pico-8 play session: no input (idle), after a click and taps of 🅾, ❎, 🅾+❎, 🅾 in the second before t = 0

[t = 1 s] idle ~1s (no d-pad/buttons)
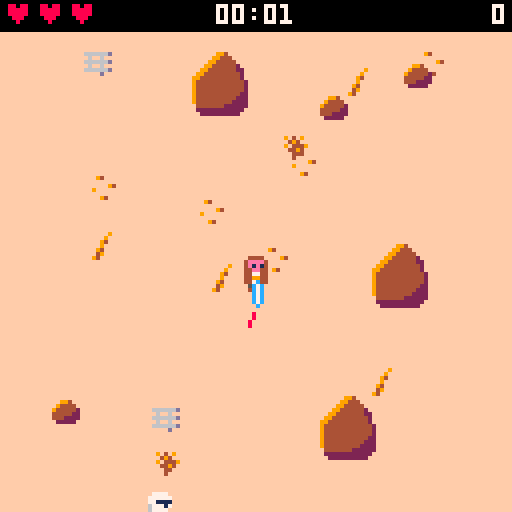
[t = 8 s] idle ~8s (no d-pad/buttons)
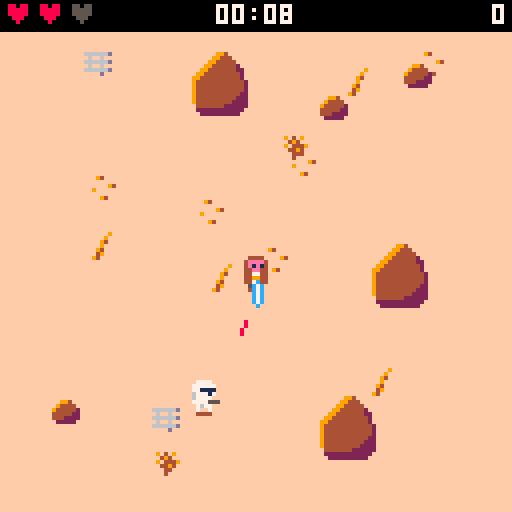

pico-8 cartridge
version 30
__lua__
-- desert jedi
-- tunables (spec 14)
p_spd=1.5
swing_t=8
swing_r=13
swing_br=11
swing_cos=0.34
block_r=9
block_cos=0.5
hit_r=3.5
inv_t=45
max_hp=3
t_spd0=0.5
bolt_spd=2
bolt_spread=0.04
rbolt_spd=2.5
dead_t=90
aim_t=12
ramp_s=20
max_alive_cap=8
n_rocks_min=5
n_rocks_max=8

-- helpers
function dist(ax,ay,bx,by)
 local dx,dy=(ax-bx)/8,(ay-by)/8
 return sqrt(dx*dx+dy*dy)*8
end
function norm(dx,dy)
 local d=dist(0,0,dx,dy)
 if d==0 then return 0,0 end
 return dx/d,dy/d
end
function dot(ax,ay,bx,by)
 return ax*bx+ay*by
end
clamp=mid
-- is (x,y) inside the player's
-- cone of radius r / cos c?
function in_cone(x,y,r,c)
 local p=g.p
 if dist(x,y,p.x,p.y)>r then return false end
 local nx,ny=norm(x-p.x,y-p.y)
 return dot(p.fx,p.fy,nx,ny)>=c
end

function elapsed()
 return g.frames/30
end
function max_alive()
 return min(max_alive_cap,1+flr(elapsed()/ramp_s))
end

function _init()
 cartdata("kepes_desert_jedi_1")
 poke(0x5f5c,255)
 g={best=dget(0)}
 new_game()
 g.state="title"
 music(0)
end

function new_game()
 g={
  state="play",
  troopers={},bolts={},rocks={},
  decor={},parts={},
  frames=0,score=0,
  best=g and g.best or 0,
  newbest=false,
  spawn_cd=0,shake=0
 }
 gen_rocks()
 gen_decor()
 g.p=new_player()
end

function upd_play()
 if g.shake>0 then g.shake-=1 end
 upd_player()
 upd_troopers()
 upd_bolts()
 upd_parts()
 if g.frames<32000 then g.frames+=1 end
end

function _update()
 if g.state=="play" then
  upd_play()
 elseif btnp(4) then
  if g.state=="over" then
   new_game()
   music(0)
  end
  g.state="play"
  sfx(6)
 end
end

function _draw()
 if g.shake>0 then
  camera(rnd(4)-2,rnd(4)-2)
 else
  camera()
 end
 draw_world()
 local ents={g.p}
 for tr in all(g.troopers) do
  if tr.st=="dead" then
   draw_trooper(tr)
  else
   add(ents,tr)
  end
 end
 -- y-sort (insertion)
 for i=2,#ents do
  local j=i
  while j>1 and ents[j-1].y>ents[j].y do
   ents[j],ents[j-1]=ents[j-1],ents[j]
   j-=1
  end
 end
 for e in all(ents) do
  if e.spd then draw_trooper(e) else draw_player() end
 end
 draw_bolts()
 draw_parts()
 camera()
 if g.state=="title" then
  draw_title()
 else
  draw_hud()
  if g.state=="over" then draw_over() end
 end
end
-->8
-- world
function gen_rocks()
 g.rocks={}
 local n=n_rocks_min+flr(rnd(n_rocks_max-n_rocks_min+1))
 for _=1,300 do
  if #g.rocks>=n then break end
  local big=rnd()<0.5
  local w,h=7,5
  if big then w,h=14,11 end
  local x1=10+flr(rnd(108-w))
  local y1=12+flr(rnd(106-h))
  local x2,y2=x1+w-1,y1+h-1
  local ok=not (x2>=44 and x1<=84 and y2>=48 and y1<=88)
  for o in all(g.rocks) do
   if x1<=o.x2+14 and x2>=o.x1-14 and y1<=o.y2+14 and y2>=o.y1-14 then ok=false end
  end
  if ok then add(g.rocks,{x1=x1,y1=y1,x2=x2,y2=y2,big=big}) end
 end
end

function gen_decor()
 g.decor={}
 for _=1,12+flr(rnd(7)) do
  add(g.decor,{x=flr(rnd(120)),y=12+flr(rnd(108)),s=35+flr(rnd(4))})
 end
end

-- point (x,y) with margin m
-- inside any rock hitbox?
function in_rock(x,y,m)
 m=m or 0
 for r in all(g.rocks) do
  if x+m>=r.x1 and x-m<=r.x2 and y+m>=r.y1 and y-m<=r.y2 then return true end
 end
 return false
end
function solid(x,y)
 return in_rock(x,y,3)
end

-- axis-separated sliding move
function move_solid(e,dx,dy)
 local bx,by=false,false
 e.x+=dx
 if solid(e.x,e.y) then e.x-=dx bx=true end
 e.y+=dy
 if solid(e.x,e.y) then e.y-=dy by=true end
 return bx,by
end

function draw_world()
 cls(15)
 for d in all(g.decor) do
  spr(d.s,d.x,d.y)
 end
 for r in all(g.rocks) do
  if r.big then
   spr(33,r.x1-1,r.y2-15,2,2)
  else
   spr(32,r.x1,r.y2-7)
  end
 end
end
-->8
-- player
function new_player()
 return {x=64,y=68,fx=0,fy=1,hp=max_hp,inv=0,swing=0,cd=0,anim=0,dying=0,dead=false}
end

function is_blocking()
 return btn(5) and g.p.swing==0 and not g.p.dead
end

function hurt_player()
 local p=g.p
 if p.inv>0 or p.dead then return end
 p.hp-=1
 p.inv=inv_t
 g.shake=6
 sfx(4)
 if p.hp<=0 then
  p.dying=40
  p.dead=true
  p.swing=0
  sfx(5)
  music(-1)
 end
end

function upd_player()
 local p=g.p
 if p.inv>0 then p.inv-=1 end
 if p.dead then
  p.dying-=1
  if p.dying<=0 then
   g.state="over"
   if g.score>g.best then
    g.best=g.score
    g.newbest=true
    dset(0,g.best)
   end
  end
  return
 end
 -- input
 local dx,dy=0,0
 if btn(0) then dx=-1 end
 if btn(1) then dx=1 end
 if btn(2) then dy=-1 end
 if btn(3) then dy=1 end
 -- facing: keep while its key is held
 local keep=(p.fx==-1 and btn(0)) or (p.fx==1 and btn(1)) or (p.fy==-1 and btn(2)) or (p.fy==1 and btn(3))
 if not keep then
  if dx~=0 then p.fx,p.fy=dx,0
  elseif dy~=0 then p.fx,p.fy=0,dy end
 end
 if dx~=0 or dy~=0 then
  local m=p_spd
  if dx~=0 and dy~=0 then m*=0.707 end
  move_solid(p,dx*m,dy*m)
  p.x=clamp(p.x,4,124)
  p.y=clamp(p.y,12,124)
  p.anim+=1
 else
  p.anim=0
 end
 -- swing
 if p.swing>0 then
  p.swing-=1
  if p.swing==0 then p.cd=4 end
 elseif p.cd>0 then
  p.cd-=1
 elseif btnp(4) then
  p.swing=swing_t
  sfx(0)
 end
end

function draw_player()
 local p=g.p
 line(p.x-2,p.y+4,p.x+1,p.y+4,4)
 if p.dead then
  spr(7,p.x-4,p.y-4)
  return
 end
 if p.inv%2==1 then return end
 local s,fl=1,false
 if p.fy==-1 then
  s=3
 elseif p.fx~=0 then
  s=5
  fl=p.fx==-1
 end
 if p.anim%16>=8 then s+=1 end
 pal(15,14)
 spr(s,p.x-4,p.y-4,1,1,fl)
 pal()
 draw_saber()
end

function draw_saber()
 local p=g.p
 local a=atan2(p.fx,p.fy)
 local hx,hy,l0=p.x+p.fx*2,p.y+p.fy*2,0
 if p.swing>0 then
  a+=(4.5-p.swing)/21
 elseif is_blocking() then
  hx,hy,l0,a=p.x+p.fx*3,p.y+p.fy*3,-3,a+0.25
 end
 local cx,cy=cos(a),sin(a)
 local x0,y0,x1,y1=hx+cx*(l0+1),hy+cy*(l0+1),hx+cx*(l0+5),hy+cy*(l0+5)
 -- blue glow either side, blue spine, white core
 line(x0-cy,y0+cx,x1-cy,y1+cx,12)
 line(x0+cy,y0-cx,x1+cy,y1-cx,12)
 line(hx+cx*l0,hy+cy*l0,hx+cx*(l0+6),hy+cy*(l0+6),12)
 line(x0,y0,x1,y1,7)
end
-->8
-- troopers
function spawn_trooper()
 local e=elapsed()
 local side=flr(rnd(4))
 local x,y=rnd(128),14+rnd(110)
 if side==0 then x=-6
 elseif side==1 then x=134
 elseif side==2 then y=-6
 else y=134 end
 add(g.troopers,{
  x=x,y=y,
  spd=t_spd0+min(0.3,e/240),
  stop=max(20,56-e*0.15)+rnd(12),
  st="walk",t=0,shot_cd=0,
  flip=false,anim=0,stuck=0,
  side_t=0,side_dir=1
 })
end

function alive_count()
 local n=0
 for tr in all(g.troopers) do
  if tr.st~="dead" then n+=1 end
 end
 return n
end

function kill_trooper(tr,pts)
 tr.st="dead"
 tr.t=dead_t
 g.score=min(g.score+pts,32000)
 sfx(3)
 spawn_parts(tr.x,tr.y,6,4,15)
end

function upd_troopers()
 if alive_count()<max_alive() and g.spawn_cd<=0 then
  spawn_trooper()
  g.spawn_cd=max(30,90-elapsed()*0.4)
 end
 g.spawn_cd=max(0,g.spawn_cd-1)
 local p=g.p
 for tr in all(g.troopers) do
  local d=dist(tr.x,tr.y,p.x,p.y)
  local nx,ny=norm(p.x-tr.x,p.y-tr.y)
  if tr.st=="dead" then
   tr.t-=1
   if tr.t<=0 then del(g.troopers,tr) end
  else
   tr.flip=p.x<tr.x
   -- shoot only while visible (below hud)
   local vis=tr.x>=0 and tr.x<=128 and tr.y>=12 and tr.y<=128
   if tr.st=="walk" then
    tr.anim+=1
    if d<=tr.stop and vis then
     tr.st="aim"
     tr.t=aim_t
    else
     local mx,my=nx,ny
     if tr.side_t>0 then
      tr.side_t-=1
      mx,my=-ny*tr.side_dir,nx*tr.side_dir
     end
     local ox,oy=tr.x,tr.y
     move_solid(tr,mx*tr.spd,my*tr.spd)
     if abs(tr.x-ox)+abs(tr.y-oy)<0.05 then
      tr.stuck+=1
      if tr.stuck>=6 then
       tr.side_t=24
       tr.side_dir=rnd()<0.5 and -1 or 1
       tr.stuck=0
      end
     else
      tr.stuck=0
     end
    end
   else
    -- aim
    tr.t-=1
    if d>tr.stop+8 or not vis then
     tr.st="walk"
    elseif tr.t<=0 then
     fire(tr)
     tr.stop=max(16,tr.stop-6)
     tr.shot_cd=45+flr(rnd(30))
     tr.t=tr.shot_cd
    end
   end
  end
 end
 -- soft separation
 for i=1,#g.troopers do
  local a=g.troopers[i]
  if a.st~="dead" then
   for j=i+1,#g.troopers do
    local b=g.troopers[j]
    if b.st~="dead" and dist(a.x,a.y,b.x,b.y)<8 then
     local nx,ny=norm(b.x-a.x,b.y-a.y)
     move_solid(a,-nx*0.3,-ny*0.3)
     move_solid(b,nx*0.3,ny*0.3)
    end
   end
   if dist(a.x,a.y,p.x,p.y)<6 then
    local nx,ny=norm(a.x-p.x,a.y-p.y)
    move_solid(a,nx*0.3,ny*0.3)
   end
  end
 end
end

function draw_trooper(tr)
 if tr.st=="dead" then
  spr(19,tr.x-4,tr.y-4,1,1,tr.flip)
  return
 end
 line(tr.x-2,tr.y+4,tr.x+1,tr.y+4,4)
 local s=16
 if tr.st=="aim" and tr.t<=aim_t then
  s=18
  pal(1,8)
  if tr.t%4<2 then
   local mx,sx=tr.x+4,1
   if tr.flip then mx,sx=tr.x-5,-1 end
   line(mx,tr.y,mx+sx*2,tr.y,10)
   line(mx,tr.y+1,mx+sx,tr.y+1,9)
  end
 elseif tr.anim%16>=8 then
  s=17
 end
 spr(s,tr.x-4,tr.y-4,1,1,tr.flip)
 pal()
end
-->8
-- bolts
function fire(tr)
 local p=g.p
 local a=atan2(p.x-tr.x,p.y-tr.y)+rnd(bolt_spread*2)-bolt_spread
 add(g.bolts,{x=tr.x+(tr.flip and -5 or 4),y=tr.y,dx=cos(a)*bolt_spd,dy=sin(a)*bolt_spd,owner="e",src=tr})
 sfx(2)
end

function deflect(b)
 local nx,ny
 if b.src and b.src.st~="dead" then
  nx,ny=norm(b.src.x-b.x,b.src.y-b.y)
 else
  nx,ny=norm(-b.dx,-b.dy)
 end
 b.dx,b.dy,b.owner=nx*rbolt_spd,ny*rbolt_spd,"p"
 sfx(1)
 spawn_parts(b.x,b.y,4,12,7)
end

function upd_bolts()
 local p=g.p
 local sw=p.swing>=3 and p.swing<=7
 -- swing hits (after upd_troopers so a
 -- killed trooper lies the full dead_t)
 if sw then
  for tr in all(g.troopers) do
   if tr.st~="dead" and in_cone(tr.x,tr.y,swing_r,swing_cos) then
    kill_trooper(tr,10)
   end
  end
 end
 for b in all(g.bolts) do
  b.x+=b.dx
  b.y+=b.dy
  local gone=false
  if b.x<-8 or b.x>136 or b.y<-8 or b.y>136 then
   gone=true
  elseif in_rock(b.x,b.y) then
   spawn_parts(b.x,b.y,4,9,10)
   gone=true
  elseif b.owner=="e" then
   if sw and in_cone(b.x,b.y,swing_br,swing_cos) then
    deflect(b)
   elseif is_blocking() and in_cone(b.x,b.y,block_r,block_cos) then
    deflect(b)
   elseif dist(b.x,b.y,p.x,p.y)<=hit_r then
    hurt_player()
    gone=true
   end
  else
   for tr in all(g.troopers) do
    if tr.st~="dead" and dist(b.x,b.y,tr.x,tr.y)<=5 then
     kill_trooper(tr,20)
     sfx(7)
     gone=true
     break
    end
   end
  end
  if gone then del(g.bolts,b) end
 end
end

function draw_bolts()
 for b in all(g.bolts) do
  line(b.x,b.y,b.x-b.dx*1.5,b.y-b.dy*1.5,b.owner=="e" and 8 or 12)
 end
end
-->8
-- fx + hud
function spawn_parts(x,y,n,c1,c2)
 for _=1,n do
  add(g.parts,{x=x,y=y,dx=rnd(2)-1,dy=rnd(2)-1,life=8+flr(rnd(8)),col=rnd()<0.5 and c1 or c2})
  if #g.parts>60 then deli(g.parts,1) end
 end
end

function upd_parts()
 for q in all(g.parts) do
  q.x+=q.dx
  q.y+=q.dy
  q.life-=1
  if q.life<=0 then del(g.parts,q) end
 end
end

function draw_parts()
 for q in all(g.parts) do
  pset(q.x,q.y,q.col)
 end
end

function pad(n)
 return (n<10 and "0" or "")..n
end

function draw_hud()
 rectfill(0,0,127,7,0)
 for i=1,max_hp do
  print("♥",i*8-7,1,g.p.hp>=i and 8 or 5)
 end
 local s=flr(elapsed())
 print(pad(flr(s/60))..":"..pad(s%60),54,1,7)
 local sc=tostr(g.score)
 print(sc,127-#sc*4,1,7)
end

function cprint(s,y,c)
 print(s,64-#s*2,y,c)
end

function draw_title()
 local s="\^w\^tdesert jedi"
 print(s,21,25,4)
 print(s,20,24,12)
 print("⬅️➡️⬆️⬇️ move",38,84,1)
 print("🅾️ attack  ❎ block",26,92,1)
 if t()%1<0.7 then
  print("press 🅾️ to start",30,104,7)
 end
 cprint("best: "..g.best,114,9)
end

function draw_over()
 rectfill(20,40,107,90,0)
 rect(20,40,107,90,7)
 cprint("game over",46,8)
 cprint("score "..g.score,58,7)
 cprint("best "..g.best..(g.newbest and " new!" or ""),66,10)
 if t()%1<0.7 then
  print("press 🅾️ to retry",30,80,6)
 end
end
__gfx__
00000000004444000044440000444400004444000044440000444400000000000000000000000000000000000000000000000000000000000000000000000000
0000000004ffff4004ffff4004444440044444400044fff00044fff0000000000000000000000000000000000000000000000000000000000000000000000000
0000000004f1f14004f1f14004444440044444400044f1f00044f1f0000000000000000000000000000000000000000000000000000000000000000000000000
00000000044ff440044ff44000444400004444000044ff000044ff00044000000000000000000000000000000000000000000000000000000000000000000000
000000000447744004477440044444400444444000444700004447004ff444470000000000000000000000000000000000000000000000000000000000000000
000000000449944004499440049999400499994000449900004499004f1f49540000000000000000000000000000000000000000000000000000000000000000
00000000044774400447444004444440044444400044470000444400044000050000000000000000000000000000000000000000000000000000000000000000
00000000005005000500005000500500050000500005500000500500000000000000000000000000000000000000000000000000000000000000000000000000
00777700007777000077770000000000000000000000000000000000000000000000000000000000000000000000000000000000000000000000000000000000
07777770077777700777777000000000000000000000000000000000000000000000000000000000000000000000000000000000000000000000000000000000
07711110077111100771111000000000000000000000000000000000000000000000000000000000000000000000000000000000000000000000000000000000
06777170067771700677770007700000000000000000000000000000000000000000000000000000000000000000000000000000000000000000000000000000
06777700067777000677555571177777000000000000000000000000000000000000000000000000000000000000000000000000000000000000000000000000
07777555077775550777555076777765000000000000000000000000000000000000000000000000000000000000000000000000000000000000000000000000
00767700007677000076770007700000000000000000000000000000000000000000000000000000000000000000000000000000000000000000000000000000
07000070007007000700007000000000000000000000000000000000000000000000000000000000000000000000000000000000000000000000000000000000
00000000000000099400000000000000000009000000000000000000000000000000000000000000000000000000000000000000000000000000000000000000
00000000000000994440000000940000000090000666666d090409000ee00ee00000000000000000000000000000000000000000000000000000000000000000
00099400000009944444000000000000000940000060060000494000e888e8880000000000000000000000000000000000000000000000000000000000000000
00944440000099444444200000000940000900000666666d09044490e88888880000000000000000000000000000000000000000000000000000000000000000
09444442000994444444220009000000009400000060060000449400088888800000000000000000000000000000000000000000000000000000000000000000
04444422009944444444420000000000004900000666666d00044000008888000000000000000000000000000000000000000000000000000000000000000000
044422220994444444444200000940000940000000000d0000040000000880000000000000000000000000000000000000000000000000000000000000000000
00222220094444444444442000000000000000000000000000000000000000000000000000000000000000000000000000000000000000000000000000000000
00000000094444444444442000000000000000000000000000000000000000000000000000000000000000000000000000000000000000000000000000000000
00000000094444444444442000000000000000000000000000000000000000000000000000000000000000000000000000000000000000000000000000000000
00000000094444444444422000000000000000000000000000000000000000000000000000000000000000000000000000000000000000000000000000000000
00000000094444444444222000000000000000000000000000000000000000000000000000000000000000000000000000000000000000000000000000000000
00000000094444444442222000000000000000000000000000000000000000000000000000000000000000000000000000000000000000000000000000000000
00000000004444444222222000000000000000000000000000000000000000000000000000000000000000000000000000000000000000000000000000000000
00000000002222222222220000000000000000000000000000000000000000000000000000000000000000000000000000000000000000000000000000000000
00000000000222222222200000000000000000000000000000000000000000000000000000000000000000000000000000000000000000000000000000000000
00000000000000000000000000000000000000000000000000000000000000000000000000000000000000000000000000000000000000000000000000000000
00000000000000000000000000000000000000000000000000000000000000000000000000000000000000000000000000000000000000000000000000000000
00000000000000000000000000000000000000000000000000000000000000000000000000000000000000000000000000000000000000000000000000000000
00000000000000000000000000000000000000000000000000000000000000000000000000000000000000000000000000000000000000000000000000000000
00000000000000000000000000000000000000000000000000000000000000000000000000000000000000000000000000000000000000000000000000000000
00000000000000000000000000000000000000000000000000000000000000000000000000000000000000000000000000000000000000000000000000000000
00000000000000000000000000000000000000000000000000000000000000000000000000000000000000000000000000000000000000000000000000000000
00000000000000000000000000000000000000000000000000000000000000000000000000000000000000000000000000000000000000000000000000000000
00000000000000000000000000000000000000000000000000000000000000000000000000000000000000000000000000000000000000000000000000000000
00000000000000000000000000000000000000000000000000000000000000000000000000000000000000000000000000000000000000000000000000000000
00000000000000000000000000000000000000000000000000000000000000000000000000000000000000000000000000000000000000000000000000000000
00000000000000000000000000000000000000000000000000000000000000000000000000000000000000000000000000000000000000000000000000000000
00000000000000000000000000000000000000000000000000000000000000000000000000000000000000000000000000000000000000000000000000000000
00000000000000000000000000000000000000000000000000000000000000000000000000000000000000000000000000000000000000000000000000000000
00000000000000000000000000000000000000000000000000000000000000000000000000000000000000000000000000000000000000000000000000000000
00000000000000000000000000000000000000000000000000000000000000000000000000000000000000000000000000000000000000000000000000000000
00000000000000000000000000000000000000000000000000000000000000000000000000000000000000000000000000000000000000000000000000000000
00000000000000000000000000000000000000000000000000000000000000000000000000000000000000000000000000000000000000000000000000000000
00000000000000000000000000000000000000000000000000000000000000000000000000000000000000000000000000000000000000000000000000000000
00000000000000000000000000000000000000000000000000000000000000000000000000000000000000000000000000000000000000000000000000000000
00000000000000000000000000000000000000000000000000000000000000000000000000000000000000000000000000000000000000000000000000000000
00000000000000000000000000000000000000000000000000000000000000000000000000000000000000000000000000000000000000000000000000000000
00000000000000000000000000000000000000000000000000000000000000000000000000000000000000000000000000000000000000000000000000000000
00000000000000000000000000000000000000000000000000000000000000000000000000000000000000000000000000000000000000000000000000000000
00000000000000000000000000000000000000000000000000000000000000000000000000000000000000000000000000000000000000000000000000000000
00000000000000000000000000000000000000000000000000000000000000000000000000000000000000000000000000000000000000000000000000000000
00000000000000000000000000000000000000000000000000000000000000000000000000000000000000000000000000000000000000000000000000000000
00000000000000000000000000000000000000000000000000000000000000000000000000000000000000000000000000000000000000000000000000000000
00000000000000000000000000000000000000000000000000000000000000000000000000000000000000000000000000000000000000000000000000000000
00000000000000000000000000000000000000000000000000000000000000000000000000000000000000000000000000000000000000000000000000000000
00000000000000000000000000000000000000000000000000000000000000000000000000000000000000000000000000000000000000000000000000000000
00000000000000000000000000000000000000000000000000000000000000000000000000000000000000000000000000000000000000000000000000000000
00000000000000000000000000000000000000000000000000000000000000000000000000000000000000000000000000000000000000000000000000000000
00000000000000000000000000000000000000000000000000000000000000000000000000000000000000000000000000000000000000000000000000000000
00000000000000000000000000000000000000000000000000000000000000000000000000000000000000000000000000000000000000000000000000000000
00000000000000000000000000000000000000000000000000000000000000000000000000000000000000000000000000000000000000000000000000000000
00000000000000000000000000000000000000000000000000000000000000000000000000000000000000000000000000000000000000000000000000000000
00000000000000000000000000000000000000000000000000000000000000000000000000000000000000000000000000000000000000000000000000000000
00000000000000000000000000000000000000000000000000000000000000000000000000000000000000000000000000000000000000000000000000000000
00000000000000000000000000000000000000000000000000000000000000000000000000000000000000000000000000000000000000000000000000000000
00000000000000000000000000000000000000000000000000000000000000000000000000000000000000000000000000000000000000000000000000000000
00000000000000000000000000000000000000000000000000000000000000000000000000000000000000000000000000000000000000000000000000000000
00000000000000000000000000000000000000000000000000000000000000000000000000000000000000000000000000000000000000000000000000000000
00000000000000000000000000000000000000000000000000000000000000000000000000000000000000000000000000000000000000000000000000000000
00000000000000000000000000000000000000000000000000000000000000000000000000000000000000000000000000000000000000000000000000000000
00000000000000000000000000000000000000000000000000000000000000000000000000000000000000000000000000000000000000000000000000000000
00000000000000000000000000000000000000000000000000000000000000000000000000000000000000000000000000000000000000000000000000000000
00000000000000000000000000000000000000000000000000000000000000000000000000000000000000000000000000000000000000000000000000000000
00000000000000000000000000000000000000000000000000000000000000000000000000000000000000000000000000000000000000000000000000000000
00000000000000000000000000000000000000000000000000000000000000000000000000000000000000000000000000000000000000000000000000000000
00000000000000000000000000000000000000000000000000000000000000000000000000000000000000000000000000000000000000000000000000000000
00000000000000000000000000000000000000000000000000000000000000000000000000000000000000000000000000000000000000000000000000000000
00000000000000000000000000000000000000000000000000000000000000000000000000000000000000000000000000000000000000000000000000000000
00000000000000000000000000000000000000000000000000000000000000000000000000000000000000000000000000000000000000000000000000000000
00000000000000000000000000000000000000000000000000000000000000000000000000000000000000000000000000000000000000000000000000000000
00000000000000000000000000000000000000000000000000000000000000000000000000000000000000000000000000000000000000000000000000000000
00000000000000000000000000000000000000000000000000000000000000000000000000000000000000000000000000000000000000000000000000000000
00000000000000000000000000000000000000000000000000000000000000000000000000000000000000000000000000000000000000000000000000000000
00000000000000000000000000000000000000000000000000000000000000000000000000000000000000000000000000000000000000000000000000000000
00000000000000000000000000000000000000000000000000000000000000000000000000000000000000000000000000000000000000000000000000000000
00000000000000000000000000000000000000000000000000000000000000000000000000000000000000000000000000000000000000000000000000000000
00000000000000000000000000000000000000000000000000000000000000000000000000000000000000000000000000000000000000000000000000000000
00000000000000000000000000000000000000000000000000000000000000000000000000000000000000000000000000000000000000000000000000000000
00000000000000000000000000000000000000000000000000000000000000000000000000000000000000000000000000000000000000000000000000000000
00000000000000000000000000000000000000000000000000000000000000000000000000000000000000000000000000000000000000000000000000000000
00000000000000000000000000000000000000000000000000000000000000000000000000000000000000000000000000000000000000000000000000000000
00000000000000000000000000000000000000000000000000000000000000000000000000000000000000000000000000000000000000000000000000000000
00000000000000000000000000000000000000000000000000000000000000000000000000000000000000000000000000000000000000000000000000000000
00000000000000000000000000000000000000000000000000000000000000000000000000000000000000000000000000000000000000000000000000000000
00000000000000000000000000000000000000000000000000000000000000000000000000000000000000000000000000000000000000000000000000000000
00000000000000000000000000000000000000000000000000000000000000000000000000000000000000000000000000000000000000000000000000000000
00000000000000000000000000000000000000000000000000000000000000000000000000000000000000000000000000000000000000000000000000000000
00000000000000000000000000000000000000000000000000000000000000000000000000000000000000000000000000000000000000000000000000000000
00000000000000000000000000000000000000000000000000000000000000000000000000000000000000000000000000000000000000000000000000000000
00000000000000000000000000000000000000000000000000000000000000000000000000000000000000000000000000000000000000000000000000000000
00000000000000000000000000000000000000000000000000000000000000000000000000000000000000000000000000000000000000000000000000000000
00000000000000000000000000000000000000000000000000000000000000000000000000000000000000000000000000000000000000000000000000000000
00000000000000000000000000000000000000000000000000000000000000000000000000000000000000000000000000000000000000000000000000000000
00000000000000000000000000000000000000000000000000000000000000000000000000000000000000000000000000000000000000000000000000000000
00000000000000000000000000000000000000000000000000000000000000000000000000000000000000000000000000000000000000000000000000000000
00000000000000000000000000000000000000000000000000000000000000000000000000000000000000000000000000000000000000000000000000000000
00000000000000000000000000000000000000000000000000000000000000000000000000000000000000000000000000000000000000000000000000000000
00000000000000000000000000000000000000000000000000000000000000000000000000000000000000000000000000000000000000000000000000000000
00000000000000000000000000000000000000000000000000000000000000000000000000000000000000000000000000000000000000000000000000000000
00000000000000000000000000000000000000000000000000000000000000000000000000000000000000000000000000000000000000000000000000000000
00000000000000000000000000000000000000000000000000000000000000000000000000000000000000000000000000000000000000000000000000000000
00000000000000000000000000000000000000000000000000000000000000000000000000000000000000000000000000000000000000000000000000000000
00000000000000000000000000000000000000000000000000000000000000000000000000000000000000000000000000000000000000000000000000000000
00000000000000000000000000000000000000000000000000000000000000000000000000000000000000000000000000000000000000000000000000000000
00000000000000000000000000000000000000000000000000000000000000000000000000000000000000000000000000000000000000000000000000000000
00000000000000000000000000000000000000000000000000000000000000000000000000000000000000000000000000000000000000000000000000000000
00000000000000000000000000000000000000000000000000000000000000000000000000000000000000000000000000000000000000000000000000000000
00000000000000000000000000000000000000000000000000000000000000000000000000000000000000000000000000000000000000000000000000000000
00000000000000000000000000000000000000000000000000000000000000000000000000000000000000000000000000000000000000000000000000000000
00000000000000000000000000000000000000000000000000000000000000000000000000000000000000000000000000000000000000000000000000000000
00000000000000000000000000000000000000000000000000000000000000000000000000000000000000000000000000000000000000000000000000000000
